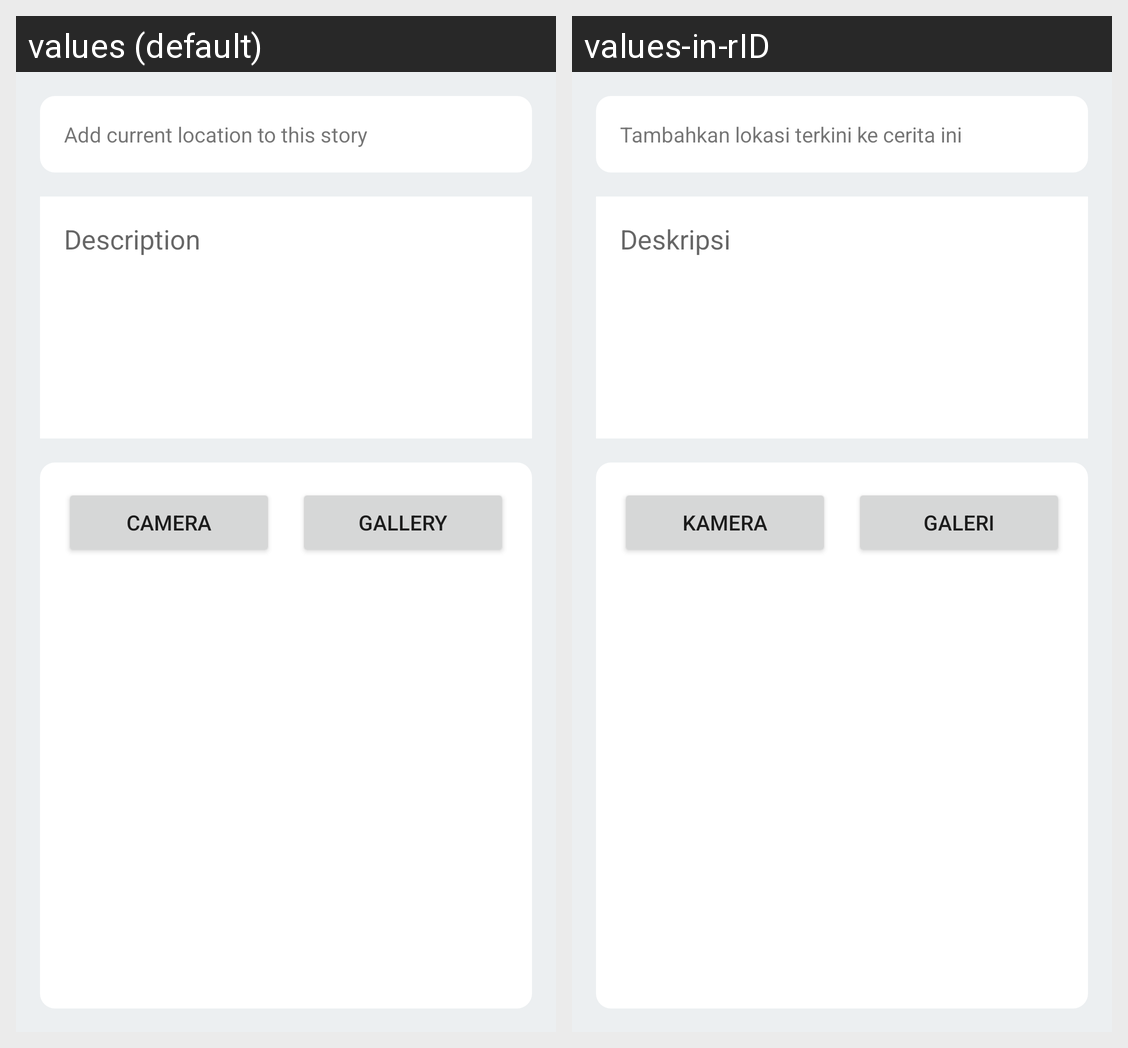

Strings drawn on this Android screen and how each of the app's shown locales translates them:
Android screen res/layout/activity_add_story.xml rendered under 2 locales, left to right: values (default), values-in-rID. Device: Nexus 5 (rendered at 1080×1920; each locale shown at half size, 540×960, under a caption strip naming it); theme Theme.DicodingStory.
Strings drawn on this screen, with the default value and each locale's value (text and hints the layout hard-codes, and strings that could not be matched under every locale, appear in the picture but are not listed):

add_current_location
  values: Add current location to this story
  values-in-rID: Tambahkan lokasi terkini ke cerita ini

description
  values: Description
  values-in-rID: Deskripsi

camera
  values: Camera
  values-in-rID: Kamera

gallery
  values: Gallery
  values-in-rID: Galeri
